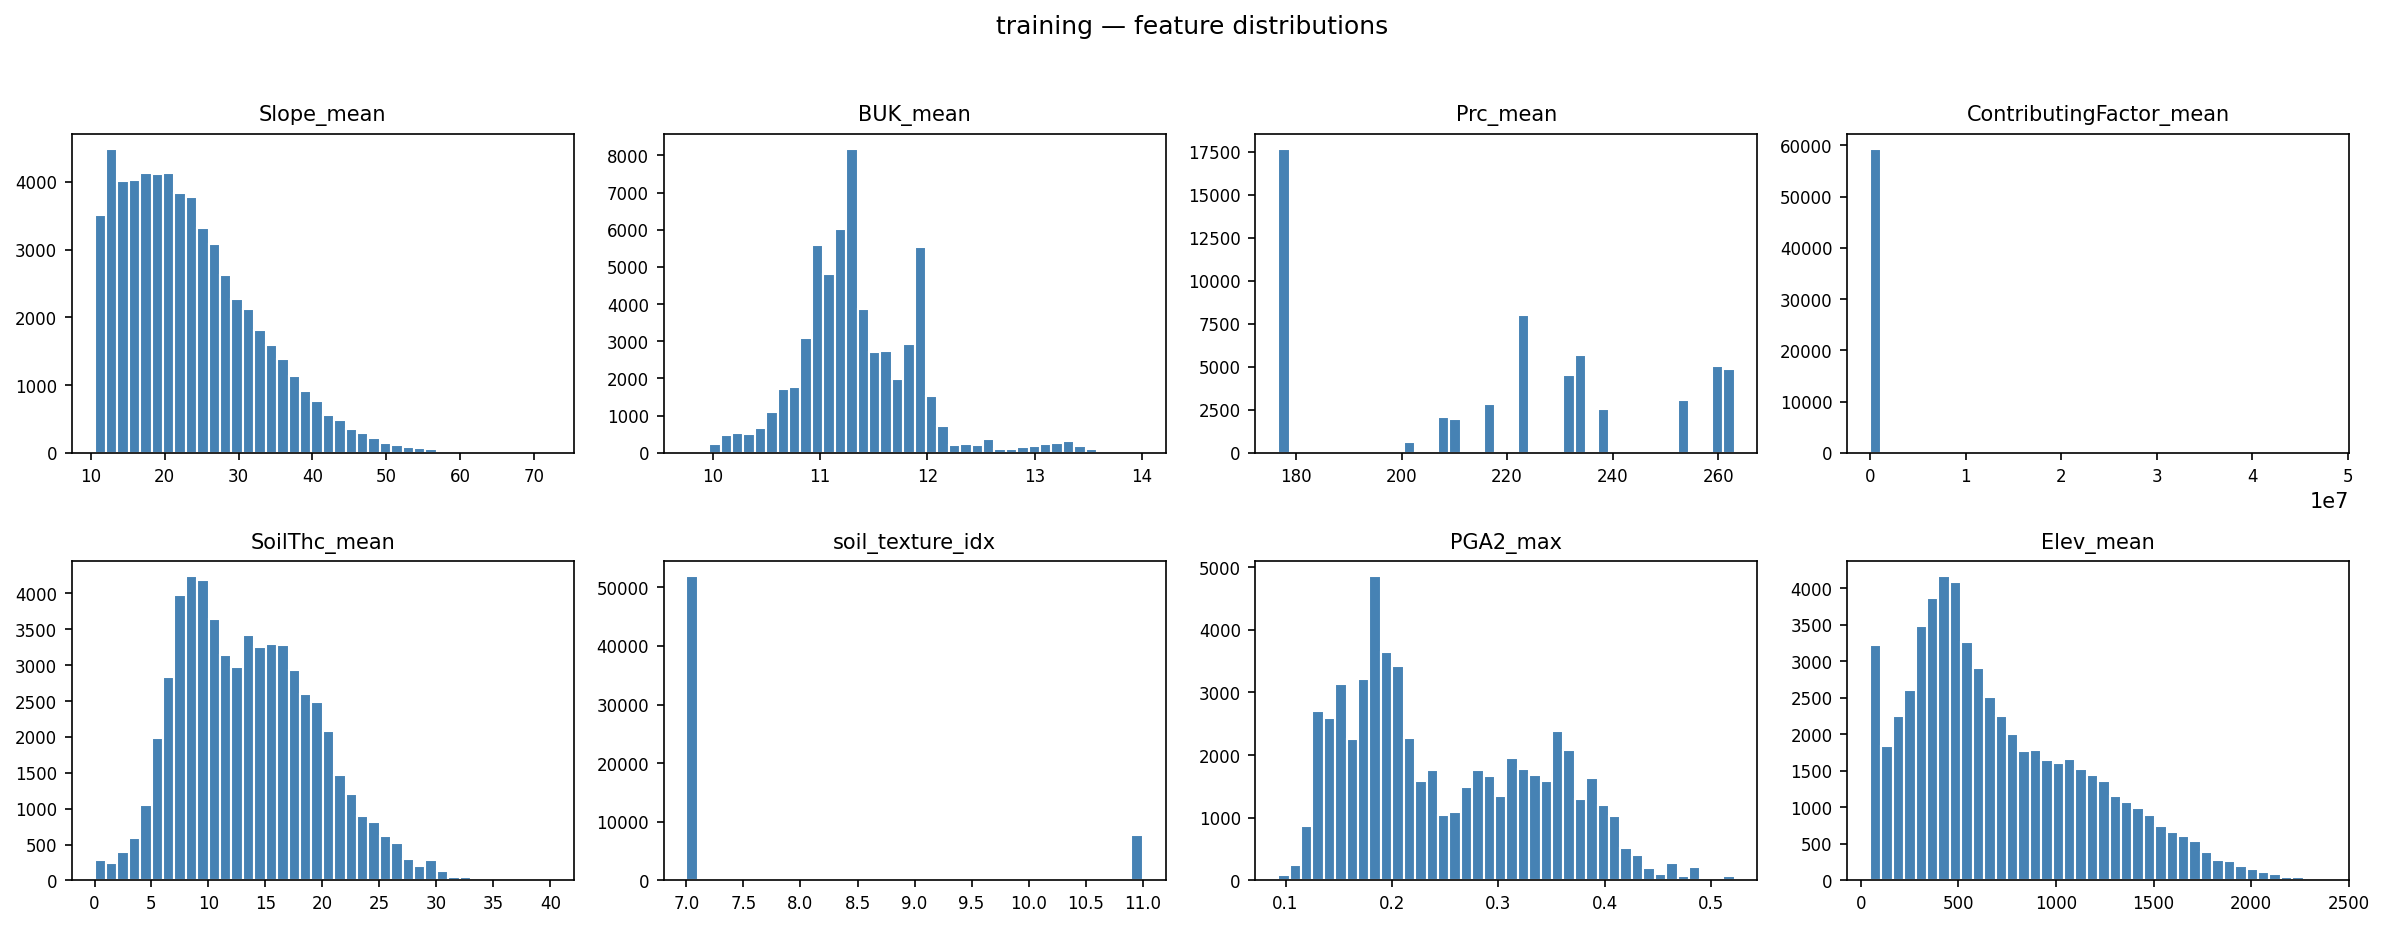

Data behind this chart, as committed beside it:
column, mean, std, min, p1, p25, p50, p75, p99, max, skew, would_log1p, would_clip, in_physics_set
Slope_mean, 23.39, 9.019, 10.5, 10.93, 16.25, 21.86, 28.8, 48.95, 72.32, 0.8748, False, False, True
BUK_mean, 11.36, 0.5604, 9.754, 10.15, 11.02, 11.28, 11.7, 13.3, 14.01, 0.8957, False, False, True
Prc_mean, 218.3, 31.17, 176.6, 176.6, 176.6, 223.5, 237.3, 263.1, 263.1, -0.1494, False, False, True
ContributingFactor_mean, 26395, 364267, 26.11, 69.74, 422.5, 927.5, 3122, 414515, 47764842, 69.83, False, False, True
SoilThc_mean, 13.58, 5.965, 0.0, 2.225, 8.85, 13.1, 17.68, 29.13, 40.06, 0.4703, False, False, True
soil_texture_idx, 7.517, 1.342, 7.0, 7.0, 7.0, 7.0, 7.0, 11.0, 11.0, 2.209, True, True, False
PGA2_max, 0.2511, 0.09042, 0.09309, 0.1188, 0.1781, 0.2248, 0.3287, 0.4595, 0.5219, 0.4523, False, False, True
Elev_mean, 712, 460.6, 48.01, 74.24, 364.1, 594.7, 1020, 1939, 2386, 0.783, False, True, False
